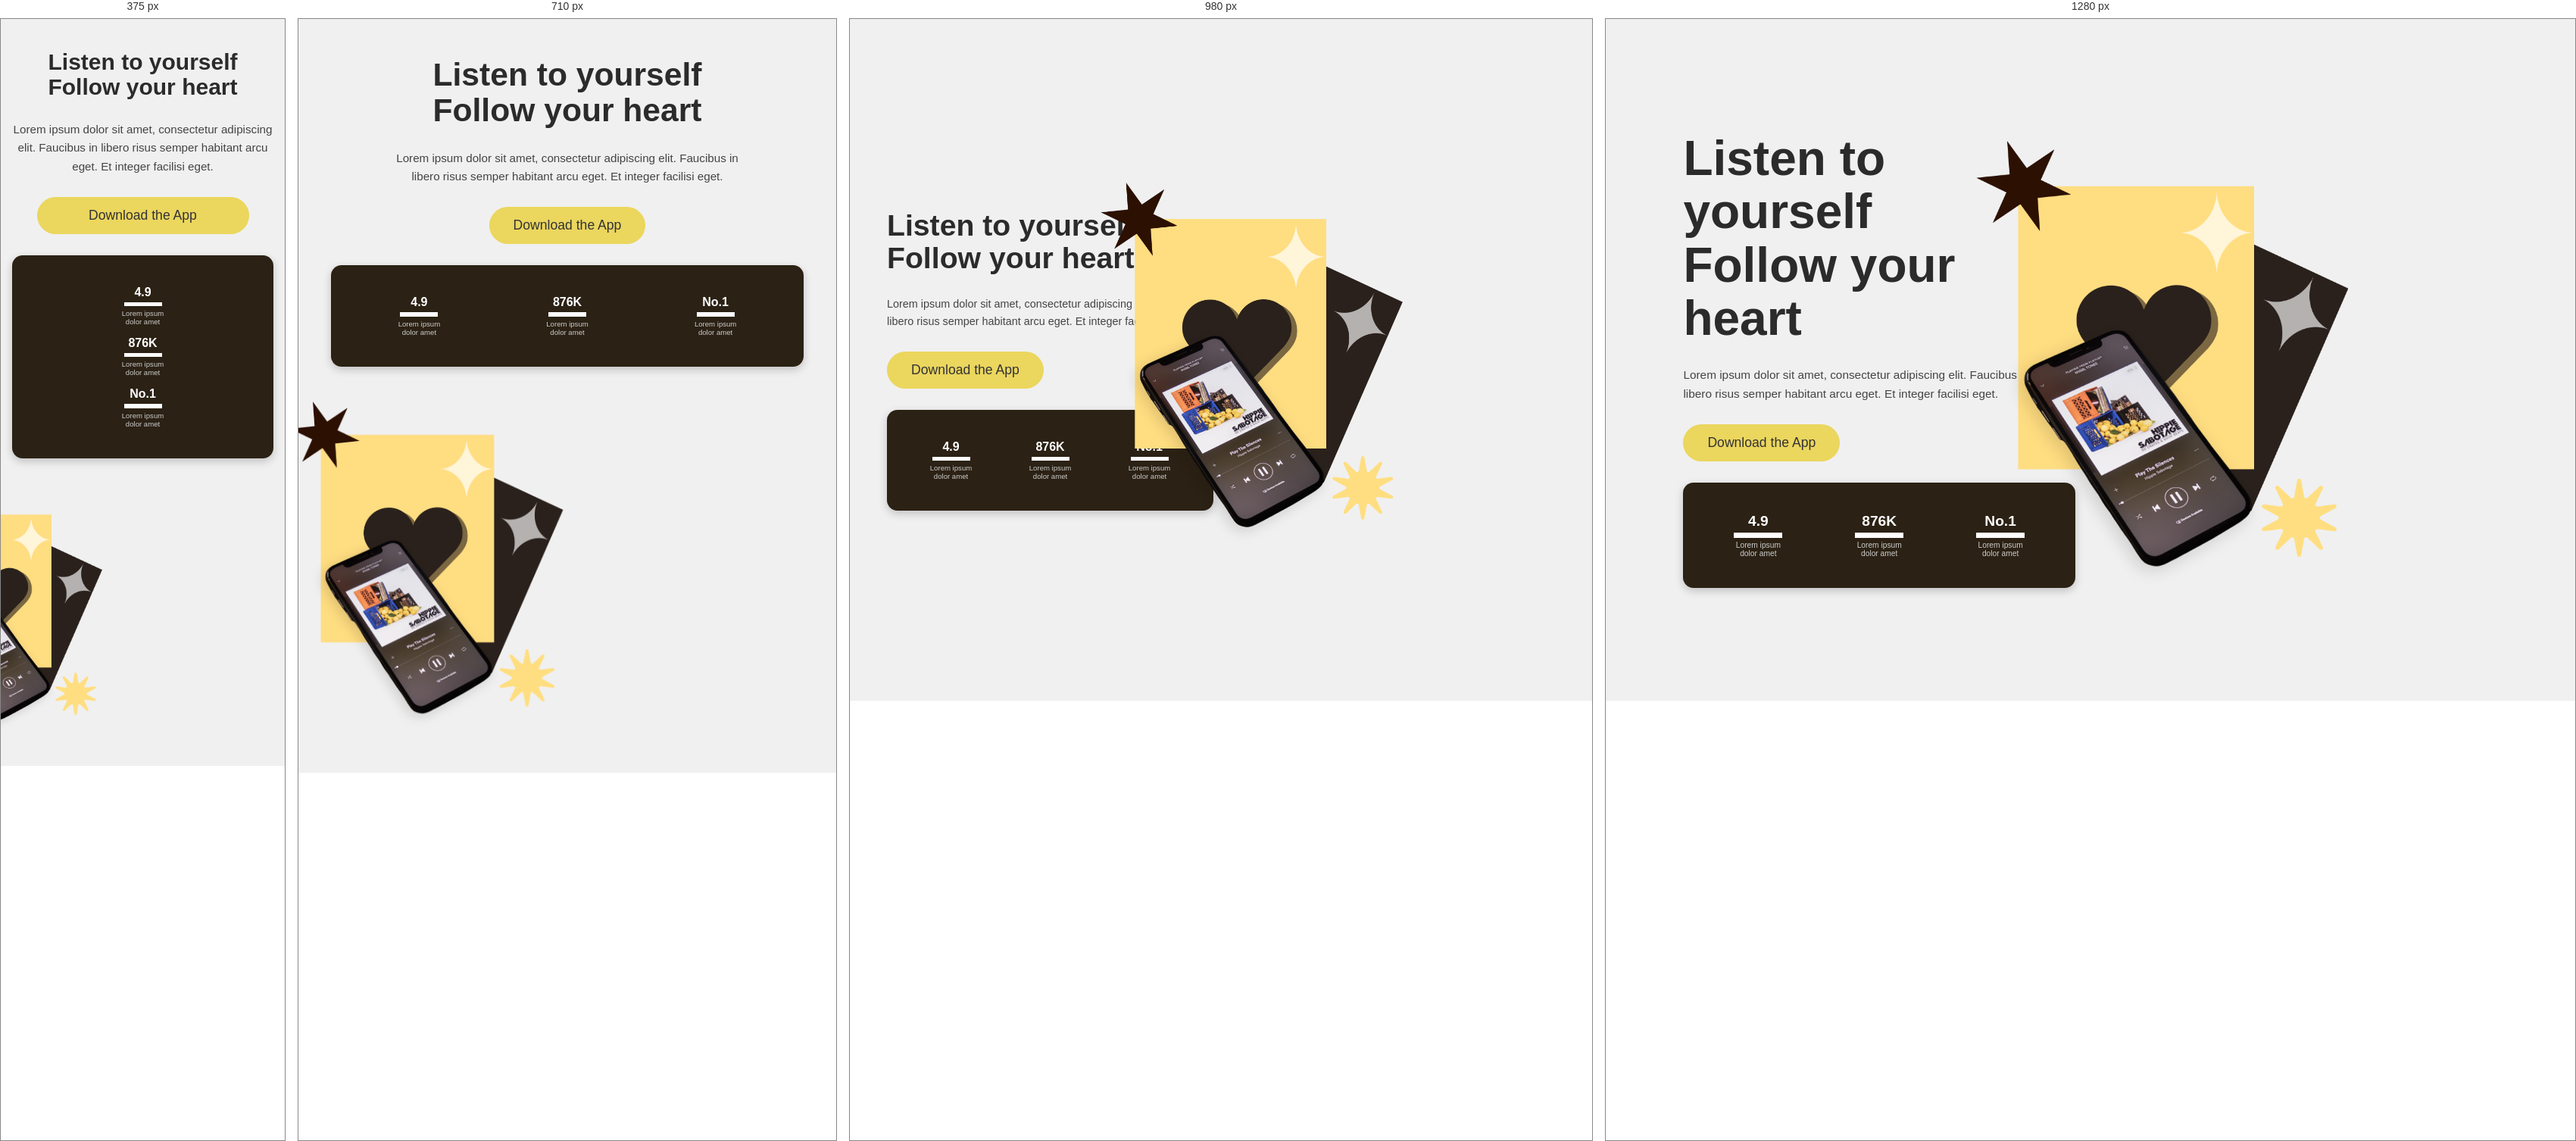
Rendered at 375 px, 710 px, 980 px and 1280 px, left to right.

<!-- file: pagina_14.html -->
<!DOCTYPE html>
<html lang="es">
<head>
  <meta charset="UTF-8">
  <meta name="viewport" content="width=device-width, initial-scale=1.0">
  <title>Listen to Yourself</title>
  <link rel="stylesheet" href="../style/styles_14.css">
</head>
<body>
  <div class="container">

    <!-- Columna izquierda: texto, botón, stats -->
    <div class="left-col">
      <h1>Listen to yourself<br>Follow your heart</h1>
      <div class="p">Lorem ipsum dolor sit amet, consectetur adipiscing elit. Faucibus in libero risus semper habitant arcu eget. Et integer facilisi eget.</div>
      <button class="button">Download the App</button>
      <div class="stats-container">
        <div class="stat">4.9<br>
          <span><img src="../image/pagina_14/Rectangle 5.png" alt=""></span>
          <span>Lorem ipsum <br> dolor amet</span>
        </div>
        <div class="stat">876K<br>
          <span><img src="../image/pagina_14/Rectangle 5.png" alt=""></span>
          <span>Lorem ipsum <br> dolor amet</span>
        </div>
        <div class="stat">No.1<br>
          <span><img src="../image/pagina_14/Rectangle 5.png" alt=""></span>
          <span>Lorem ipsum <br> dolor amet</span>
        </div>
      </div>
    </div>

    <!-- Columna derecha: imagen -->
    <div class="right-col">
      <img src="../image/pagina_14/Image area.png" class="main-image" alt="Listen to Yourself Image">
    </div>

  </div>
</body>
</html>

/* @media block from styles_14.css */
@media (max-width: 1100px) {
  .container {
    padding: 50px 5vw;
    gap: 20px;
  }

  h1 {
    font-size: clamp(1.8rem, 4vw, 3.5rem);
  }

  .main-image {
    max-width: 420px;
  }
}

/* @media block from styles_14.css */
@media (max-width: 860px) {
  .container {
    flex-direction: column;
    align-items: center;
    padding: 50px 6vw;
    gap: 30px;
    min-height: auto;
  }

  .left-col {
    align-items: center;
    text-align: center;
    width: 100%;
  }

  h1 {
    font-size: clamp(2rem, 6vw, 3.5rem);
    text-align: center;
  }

  .p {
    text-align: center;
    font-size: clamp(0.95rem, 2vw, 1.2rem);
  }

  .stats-container {
    max-width: 100%;
    width: 100%;
  }

  .right-col {
    width: 100%;
  }

  .main-image {
    max-width: 380px;
    width: 70%;
  }
}

/* @media block from styles_14.css */
@media (max-width: 560px) {
  .container {
    padding: 40px 4vw;
  }

  h1 {
    font-size: clamp(1.6rem, 8vw, 2.5rem);
  }

  .p {
    font-size: 0.95rem;
  }

  button {
    width: 100%;
    max-width: 280px;
    text-align: center;
  }

  .stats-container {
    flex-direction: column;
    gap: 14px;
  }

  .main-image {
    width: 85%;
    max-width: 280px;
  }
}